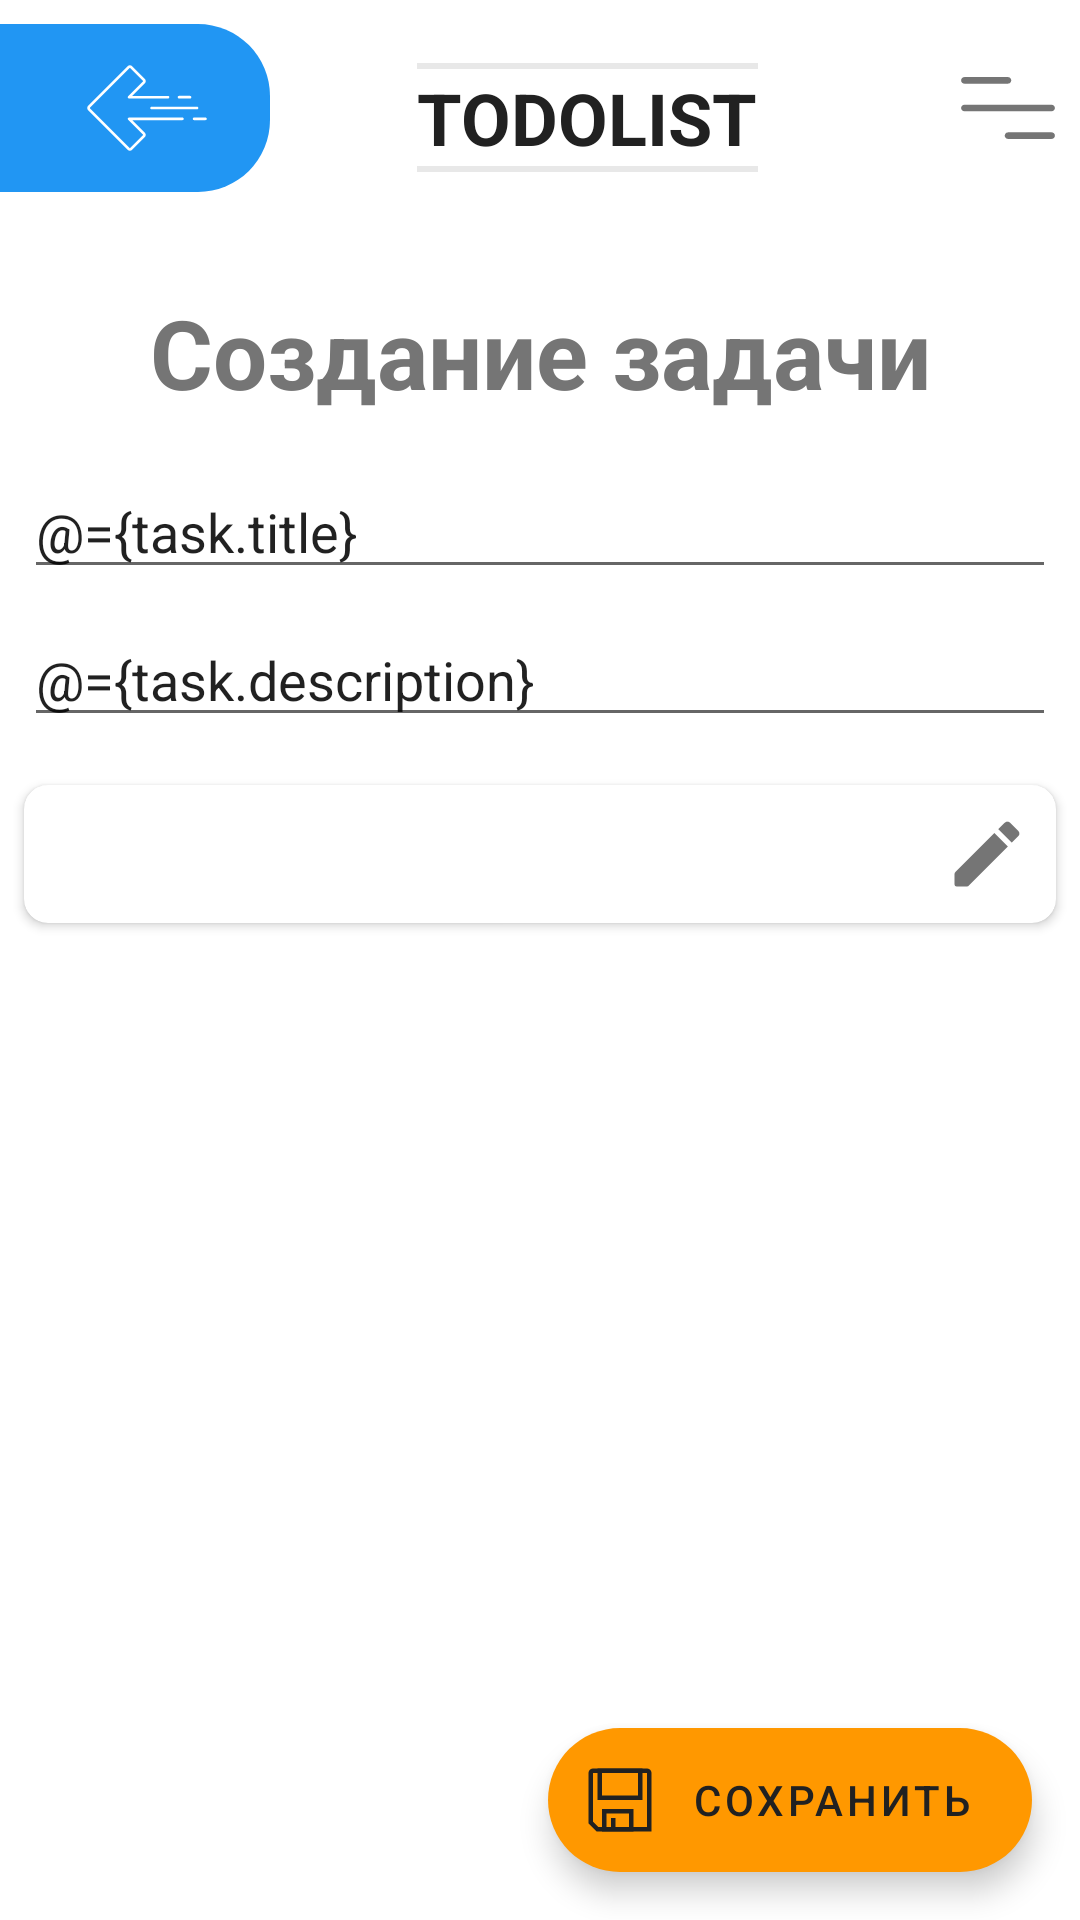

Write the Android layout XML for this screen, with the resource values it uses.
<!-- AndroidManifest.xml: application theme Theme.ToDoList -->
<!-- res/layout/create_task_fragment.xml -->
<?xml version="1.0" encoding="utf-8"?>
<layout xmlns:android="http://schemas.android.com/apk/res/android"
    xmlns:tools="http://schemas.android.com/tools"
    xmlns:app="http://schemas.android.com/apk/res-auto">
    <data>
        <variable
            name="viewModel"
            type="com.example.todolist.createTask.CreateTaskViewModel" />
        <variable
            name="task"
            type="com.example.todolist.data.Task" />
    </data>

    <androidx.constraintlayout.widget.ConstraintLayout
        android:layout_width="match_parent"
        android:layout_height="match_parent"
        tools:context=".createTask.CreateTaskFragment">

        <androidx.constraintlayout.widget.ConstraintLayout
            android:id="@+id/toolbar_create_task_fragment"
            android:layout_width="match_parent"
            android:layout_height="?attr/actionBarSize"
            app:layout_constraintTop_toTopOf="parent"
            app:layout_constraintStart_toStartOf="parent"
            app:layout_constraintEnd_toEndOf="parent"
            android:layout_marginTop="8dp">

            <ImageView
                android:id="@+id/back_background_btn"
                android:layout_width="90dp"
                android:layout_height="match_parent"
                android:background="@drawable/back_btn"
                app:layout_constraintBottom_toBottomOf="parent"
                app:layout_constraintStart_toStartOf="parent"
                app:layout_constraintTop_toTopOf="parent" />

            <ImageView
                android:id="@+id/back_icon_btn"
                android:layout_width="40dp"
                android:layout_height="40dp"
                android:layout_marginStart="8dp"
                android:src="@drawable/ic_back"
                app:layout_constraintBottom_toBottomOf="parent"
                app:layout_constraintEnd_toEndOf="@+id/back_background_btn"
                app:layout_constraintStart_toStartOf="parent"
                app:layout_constraintTop_toTopOf="parent" />

            <View
                android:layout_width="0dp"
                android:layout_height="2dp"
                android:background="@color/gray_200"
                app:layout_constraintBottom_toTopOf="@+id/logo_text"
                app:layout_constraintEnd_toEndOf="@+id/logo_text"
                app:layout_constraintStart_toStartOf="@+id/logo_text" />

            <TextView
                android:id="@+id/logo_text"
                android:layout_width="wrap_content"
                android:layout_height="wrap_content"
                android:text="@string/title"
                android:textColor="@color/black"
                android:textSize="24sp"
                android:textStyle="bold"
                app:layout_constraintBottom_toBottomOf="parent"
                app:layout_constraintEnd_toStartOf="@+id/menu_btn"
                app:layout_constraintHorizontal_bias="0.42"
                app:layout_constraintStart_toEndOf="@+id/back_background_btn"
                app:layout_constraintTop_toTopOf="parent"
                app:layout_constraintVertical_bias="0.63" />

            <View
                android:layout_width="0dp"
                android:layout_height="2dp"
                android:background="@color/gray_200"
                app:layout_constraintTop_toBottomOf="@+id/logo_text"
                app:layout_constraintEnd_toEndOf="@+id/logo_text"
                app:layout_constraintStart_toStartOf="@+id/logo_text" />

            <ImageView
                android:id="@+id/menu_btn"
                android:src="@drawable/ic_menu"
                android:layout_width="32dp"
                android:layout_height="32dp"
                app:layout_constraintBottom_toBottomOf="parent"
                app:layout_constraintEnd_toEndOf="parent"
                app:layout_constraintTop_toTopOf="parent"
                android:layout_marginEnd="8dp"/>
            
        </androidx.constraintlayout.widget.ConstraintLayout>

        <TextView
            android:id="@+id/title_create"
            android:text="Создание задачи"
            android:layout_width="match_parent"
            android:layout_height="wrap_content"
            android:gravity="center"
            android:textColor="@color/gray_500"
            android:textSize="32sp"
            android:textStyle="bold"
            app:layout_constraintTop_toBottomOf="@id/toolbar_create_task_fragment"
            android:layout_marginTop="32dp"/>

        <androidx.cardview.widget.CardView

            android:id="@+id/data_card_view"
            android:layout_width="match_parent"
            android:layout_height="wrap_content"
            app:layout_constraintTop_toBottomOf="@id/description_edit_text"
            app:layout_constraintStart_toStartOf="parent"
            app:layout_constraintEnd_toEndOf="parent"
            android:layout_marginTop="16dp"
            android:layout_marginStart="8dp"
            android:layout_marginEnd="8dp"
            app:cardCornerRadius="8dp">

            <androidx.constraintlayout.widget.ConstraintLayout
                android:layout_width="match_parent"
                android:layout_height="wrap_content">

                <TextView
                    android:id="@+id/date_task"
                    android:layout_width="wrap_content"
                    android:layout_height="wrap_content"
                    android:layout_margin="8dp"
                    android:text="@{task.date}"
                    app:layout_constraintBottom_toBottomOf="parent"
                    app:layout_constraintStart_toStartOf="parent"
                    app:layout_constraintTop_toTopOf="  parent" />

                <ImageButton
                    android:id="@+id/date_edit_btn"
                    android:layout_width="30dp"
                    android:layout_height="30dp"
                    android:background="@drawable/ic_edit"
                    app:layout_constraintBottom_toBottomOf="parent"
                    app:layout_constraintEnd_toEndOf="parent"
                    android:onClick="@{(view) -> viewModel.showDateTimePickerDialog()}"
                    app:layout_constraintTop_toTopOf="parent"
                    android:layout_margin="8dp"
                    android:contentDescription="TODO" />

            </androidx.constraintlayout.widget.ConstraintLayout>

        </androidx.cardview.widget.CardView>

        <EditText
            android:id="@+id/title_edit_text"
            android:layout_width="match_parent"
            android:layout_height="wrap_content"
            android:text="@={task.title}"
            android:hint="@string/hint_title_task"
            app:layout_constraintTop_toBottomOf="@id/title_create"
            app:layout_constraintStart_toStartOf="parent"
            app:layout_constraintEnd_toEndOf="parent"
            android:layout_marginTop="16dp"
            android:layout_marginStart="8dp"
            android:layout_marginEnd="8dp"/>

        <EditText
            android:id="@+id/description_edit_text"
            android:layout_width="match_parent"
            android:layout_height="wrap_content"
            android:text="@={task.description}"
            android:hint="@string/hint_description_task"
            android:layout_margin="8dp"
            app:layout_constraintTop_toBottomOf="@id/title_edit_text"
            app:layout_constraintStart_toStartOf="parent"
            app:layout_constraintEnd_toEndOf="parent"/>

        <com.google.android.material.floatingactionbutton.ExtendedFloatingActionButton
            android:layout_width="wrap_content"
            android:layout_height="wrap_content"
            android:layout_margin="16dp"
            android:src="@drawable/ic_save"
            android:text="Сохранить"
            app:icon="@drawable/ic_save"
            app:layout_constraintBottom_toBottomOf="parent"
            app:layout_constraintEnd_toEndOf="parent" />
    </androidx.constraintlayout.widget.ConstraintLayout>

</layout>
<!-- resources referenced by this layout -->
<resources>
  <color name="black">#212121</color>
  <color name="gray_200">#E8E8E8</color>
  <color name="gray_500">#757575</color>
  <!-- drawable back_btn (drawable) -->
  <?xml version="1.0" encoding="utf-8"?>
  <shape xmlns:android="http://schemas.android.com/apk/res/android">
      <solid android:color="@color/blue_500"/>
      <corners
          android:topRightRadius="24dp"
          android:bottomRightRadius="24dp"/>
  </shape>
  <!-- drawable ic_edit (drawable) -->
  <vector xmlns:android="http://schemas.android.com/apk/res/android"
      android:width="25dp"
      android:height="25dp"
      android:viewportWidth="25"
      android:viewportHeight="25">
    <path
        android:pathData="M3.5,17.96L3.5,21C3.5,21.28 3.72,21.5 4,21.5L7.04,21.5C7.17,21.5 7.3,21.45 7.39,21.35L18.31,10.44L14.56,6.69L3.65,17.6C3.55,17.7 3.5,17.82 3.5,17.96ZM21.21,7.54C21.6,7.15 21.6,6.52 21.21,6.13L18.87,3.79C18.48,3.4 17.85,3.4 17.46,3.79L15.63,5.62L19.38,9.37L21.21,7.54Z"
        android:strokeLineJoin="miter"
        android:strokeWidth="1"
        android:fillColor="#757575"
        android:fillType="evenOdd"
        android:strokeColor="#00000000"
        android:strokeLineCap="butt"/>
  </vector>
  <!-- drawable ic_save (drawable) -->
  <vector xmlns:android="http://schemas.android.com/apk/res/android"
      android:width="64dp"
      android:height="64dp"
      android:viewportWidth="64"
      android:viewportHeight="64">
    <path
        android:pathData="M58,58H12L6,52V8A2,2 0,0 1,8 6H56a2,2 0,0 1,2 2Z"
        android:strokeWidth="4"
        android:fillColor="#00000000"
        android:strokeColor="#010101"/>
    <path
        android:pathData="M14,6h36v24h-36z"
        android:strokeWidth="4"
        android:fillColor="#00000000"
        android:strokeColor="#010101"/>
    <path
        android:pathData="M18,42h24v16h-24z"
        android:strokeWidth="4"
        android:fillColor="#00000000"
        android:strokeColor="#010101"/>
    <path
        android:pathData="M26,48L26,58"
        android:strokeWidth="4"
        android:fillColor="#00000000"
        android:strokeColor="#010101"/>
  </vector>
  <string name="title">TODOLIST</string>
  <style name="Theme.ToDoList" parent="Theme.MaterialComponents.DayNight.NoActionBar">
          
          <item name="colorPrimary">@color/blue_500</item>
          <item name="colorPrimaryVariant">@color/blue_700</item>
          <item name="colorOnPrimary">@color/white</item>
          
          <item name="colorSecondary">@color/orange_500</item>
          <item name="colorOnSecondary">@color/black</item>
          
          <item name="android:statusBarColor" tools:targetApi="l">?attr/colorOnPrimary</item>
          <item name="android:windowLightStatusBar">true</item>
      </style>
  <color name="blue_500">#2196F3</color>
  <color name="blue_700">#1565c0</color>
  <color name="white">#FFFFFF</color>
  <color name="orange_500">#FF9800</color>
</resources>
